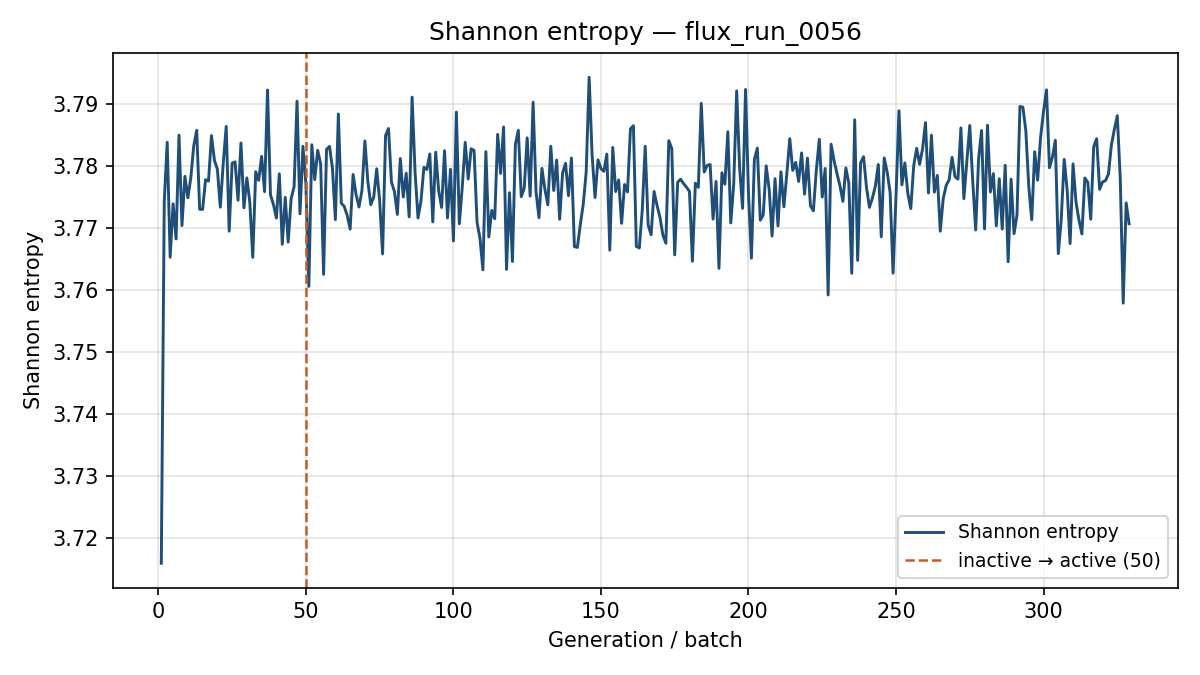

The file beside this chart, header and first rows:
generation, shannon_entropy, k_generation
1, 3.716, 0.7414
2, 3.774, 0.7622
3, 3.784, 0.7556
4, 3.765, 0.7436
5, 3.774, 0.7545
6, 3.768, 0.7439
7, 3.785, 0.736
8, 3.77, 0.7436
9, 3.778, 0.7353
10, 3.775, 0.7575
11, 3.778, 0.7487
12, 3.783, 0.7562
13, 3.786, 0.7529
14, 3.773, 0.7467
15, 3.773, 0.7546
16, 3.778, 0.7525
17, 3.778, 0.7362
18, 3.785, 0.7612
19, 3.781, 0.7615
20, 3.78, 0.7565
21, 3.773, 0.7735
22, 3.781, 0.7454
23, 3.786, 0.7446
24, 3.77, 0.7517
25, 3.78, 0.7518
26, 3.781, 0.7597
27, 3.775, 0.7608
28, 3.784, 0.7479
29, 3.773, 0.757
30, 3.778, 0.7583
31, 3.774, 0.7447
32, 3.765, 0.7711
33, 3.779, 0.7643
34, 3.778, 0.7464
35, 3.782, 0.7477
36, 3.776, 0.7445
37, 3.792, 0.7558
38, 3.775, 0.7525
39, 3.774, 0.7528
40, 3.772, 0.7381
41, 3.779, 0.7379
42, 3.767, 0.7479
43, 3.775, 0.752
44, 3.768, 0.7513
45, 3.775, 0.7389
46, 3.777, 0.7578
47, 3.791, 0.7559
48, 3.772, 0.7525
49, 3.783, 0.7489
50, 3.777, 0.7482
51, 3.761, 0.7633
52, 3.783, 0.7661
53, 3.778, 0.7562
54, 3.783, 0.754
55, 3.78, 0.7425
56, 3.763, 0.7401
57, 3.783, 0.7495
58, 3.783, 0.759
59, 3.78, 0.7455
60, 3.771, 0.7516
... 269 more rows
